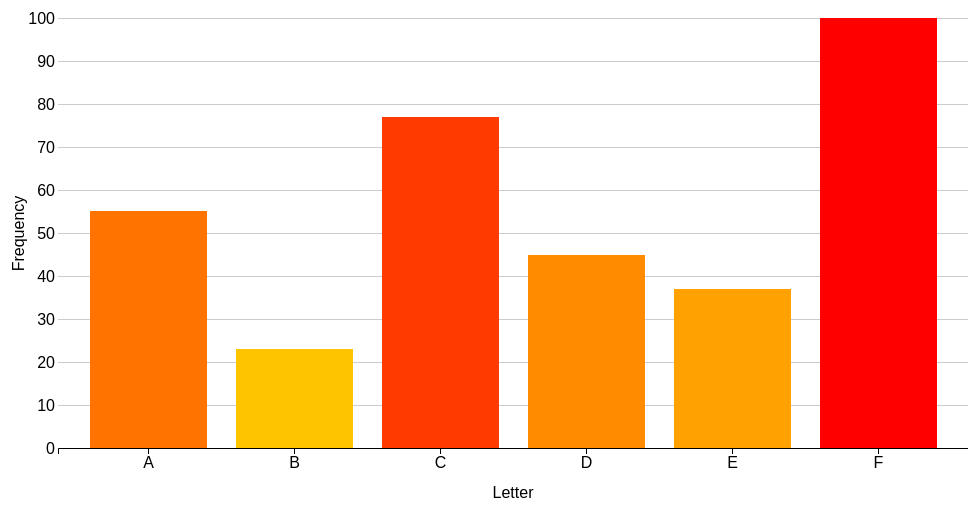
D3 v4 page, settled after 360 driven frames (6 s of simulated time); the page loaded 1 data file(s).


// ── app.js

//// RENDERING THE BAR CHART IN D3////


// parse CSV and call createChart function
d3.csv("data.csv", function (rows) {
    var data = createObj(rows);
    createChart(data);
});

// creates a JSON-type object to be used in  createChart
function createObj(rows) {
    var obj = rows[0]
    var array = []
    for (const property in obj) {
        array.push(
            {
                letter: property,
                frequency: parseInt(obj[property]),
            }
        )
    }
    console.log('from d3 csv', array);
    return array;
}

// draws the graph and binds the data
function createChart(data) {

    // draw area for shape div
    var svg = d3.select("svg"),
        margin = { top: 20, right: 0, bottom: 50, left: 50 },
        width = +svg.attr("width") - margin.left - margin.right,
        height = +svg.attr("height") - margin.top - margin.bottom;

    // create the scales on the x and y axes
    var x = d3.scaleBand().rangeRound([0, width]).padding(0.2),
        y = d3.scaleLinear().rangeRound([height, 0]);

    // adjust drawing area to be inside the margins
    var g = svg.append("g")
        .attr("transform", "translate(" + margin.left + "," + margin.top + ")");

    // create domain and range based on data array 
    x.domain(data.map(function (d) { return d.letter; }));
    y.domain([0, d3.max(data, function (d) { return d.frequency; })]);

    // create X axis (ticks, labels, title)
    g.append("g")
        .attr("class", "axis text axis--x")
        .attr("transform", "translate(0," + height + ")")
        .call(d3.axisBottom(x))
        .append("text")
        .attr("fill", "#000")
        .attr("transform",
            "translate(" + (width / 2) + " ," + margin.bottom + ")")
        .attr("text-anchor", "middle")
        .attr("class", "text")
        .text("Letter");

    // create Y axis (ticks, labels, title)
    g.append("g")
        .attr("class", "axis text axis--y")
        .call(d3.axisLeft(y).scale(y).tickSize(-width))
        .select(".tick:last-of-type")
        .append("text")
        .attr("fill", "#000")
        .attr("transform", "rotate(-90)")
        .attr("y", 0 - margin.left)
        .attr("x", 0 - (height / 2))
        .attr("dy", "1em")
        .style("text-anchor", "middle")
        .text("Frequency");

    // bind the data to the (incoming) class bar divs
    g.selectAll(".bar")
        .data(data)
        .enter().append("rect")
        .attr("class", "bar")
        .attr("fill", function (d) {
            max = d3.max(data, function (d) { return d.frequency; });
            return "rgb(255," + (255 - d.frequency / max * 255)  + ", 0)"
        })
        .attr("x", function (d) { return x(d.letter); })
        .attr("y", function (d) { return y(d.frequency); })
        .attr("width", x.bandwidth())
        .attr("height", function (d) { return height - y(d.frequency); }) 
        .on("mouseover", function() {
            d3.select(this)
                .attr("fill", "tomato")})
        .on("mouseout", function(d) {
            d3.select(this)
                .transition()
                .duration(250)
                .attr("fill", function (d) {
                    max = d3.max(data, function (d) { return d.frequency; });
                    return "rgb(255," + (255 - d.frequency / max * 255)  + ", 0)"
                })
        });
};

### data: data.csv
A, B, C, D, E, F
55, 23, 77, 45, 37, 100